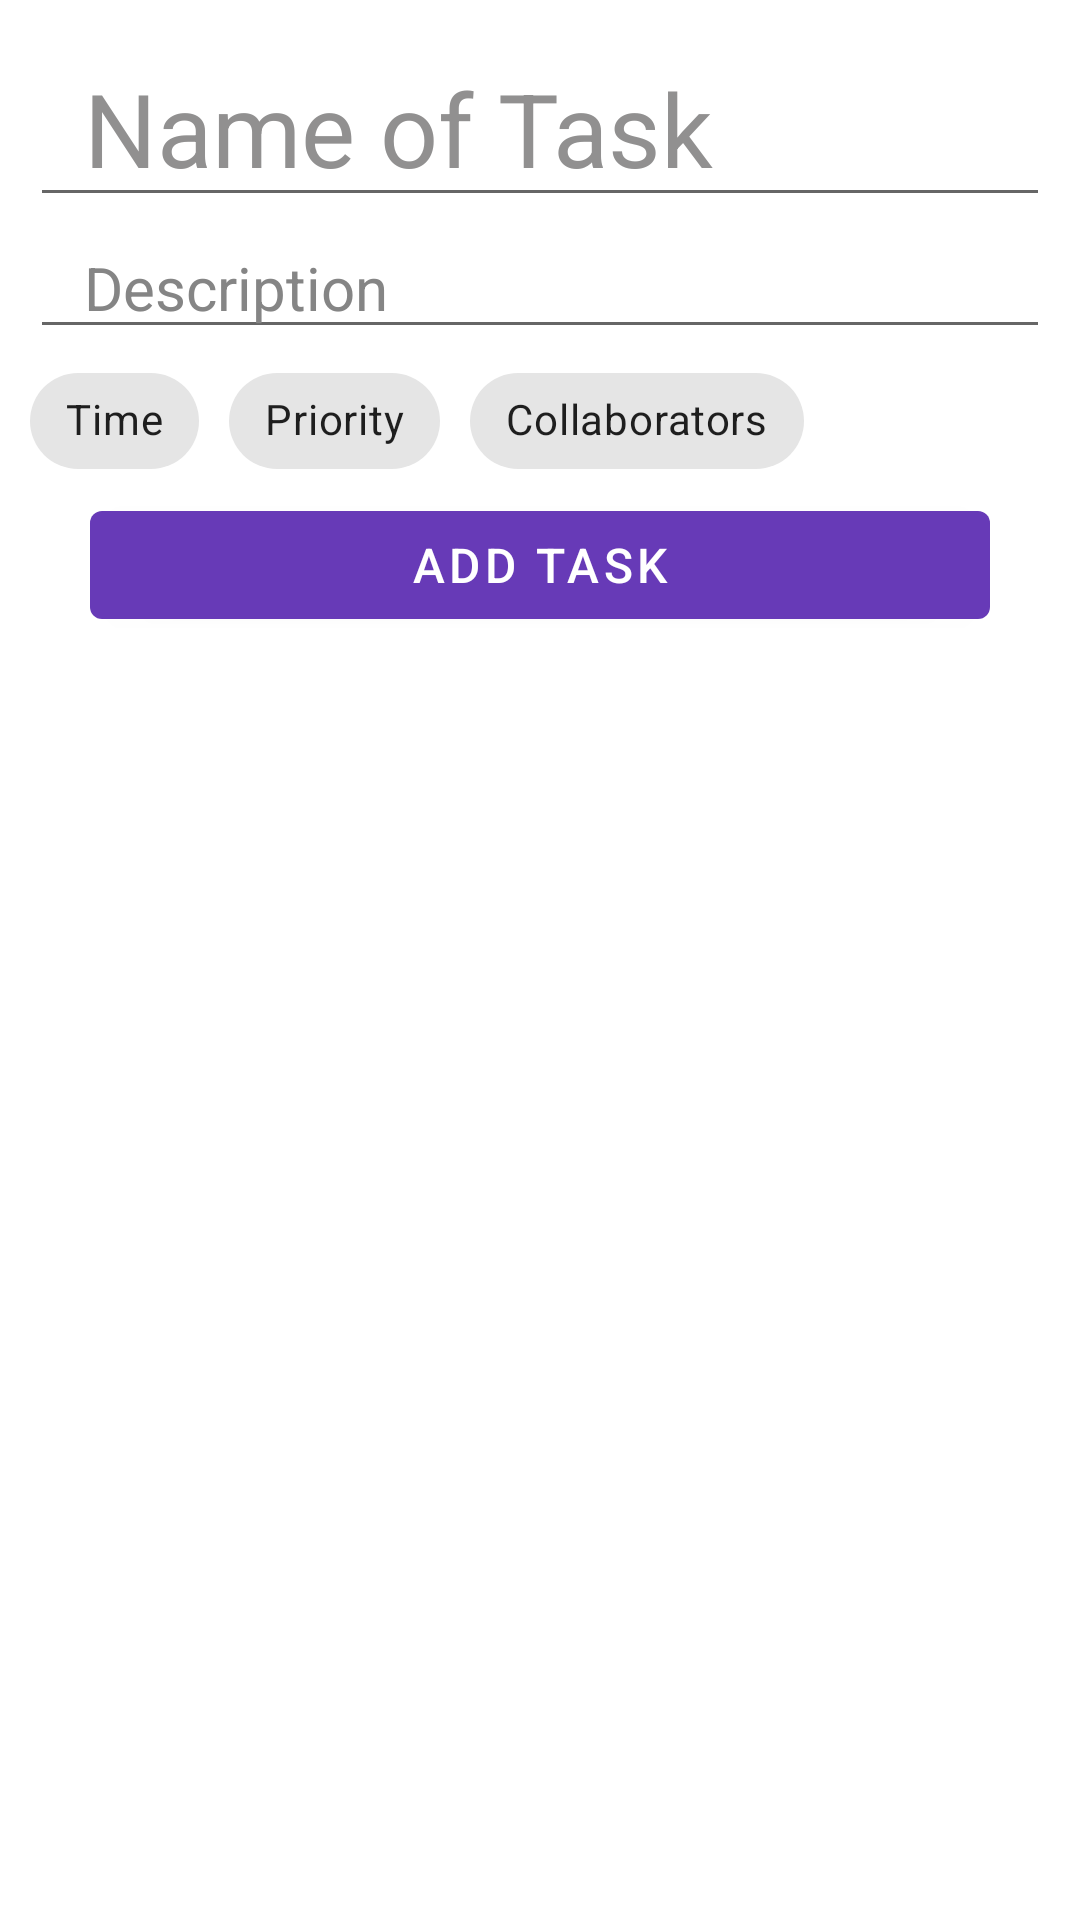

Reconstruct the res/layout file that produces this screen, plus the resources it refers to.
<!-- AndroidManifest.xml: application theme Theme.MyDay -->
<!-- res/layout/fragment_make_shared_task.xml -->
<?xml version="1.0" encoding="utf-8"?>
<LinearLayout xmlns:android="http://schemas.android.com/apk/res/android"
    android:layout_width="match_parent"
    android:layout_height="match_parent"
    android:orientation="vertical"
    android:padding="10dp">

    <com.google.android.material.textfield.TextInputEditText
        android:id="@+id/taskNameFragment"
        android:layout_width="match_parent"
        android:layout_height="wrap_content"
        android:autofillHints="no"
        android:hint="@string/nameHint"
        android:inputType="text"
        android:paddingHorizontal="18dp"
        android:textColorHint="#919090"
        android:textSize="34sp" />

    <com.google.android.material.textfield.TextInputEditText
        android:id="@+id/descriptionFragment"
        android:layout_width="match_parent"
        android:layout_height="wrap_content"
        android:autofillHints="no"
        android:gravity="top"
        android:hint="@string/descriptionHeading"
        android:inputType="textMultiLine"
        android:paddingHorizontal="18dp"
        android:paddingTop="10dp"
        android:textColorHint="#858585"
        android:textSize="20sp" />

    <LinearLayout
        android:id="@+id/chipLayout"
        android:layout_width="match_parent"
        android:layout_height="wrap_content"
        android:orientation="horizontal">

        <com.google.android.material.chip.Chip
            android:id="@+id/timeChip"
            android:layout_width="wrap_content"
            android:layout_height="wrap_content"
            android:text="@string/time"
            android:layout_marginEnd="10dp"
            style="@style/Widget.MaterialComponents.Chip.Choice" />

        <com.google.android.material.chip.Chip
            android:id="@+id/priorityChip"
            android:layout_width="wrap_content"
            android:layout_height="wrap_content"
            android:layout_marginEnd="10dp"
            android:text="@string/priorityChip"
            style="@style/Widget.MaterialComponents.Chip.Choice" />

        <com.google.android.material.chip.Chip
            android:id="@+id/collaboratorsChip"
            android:layout_width="wrap_content"
            android:layout_height="wrap_content"
            android:text="@string/collaborators"
            android:layout_marginEnd="10dp"
            style="@style/Widget.MaterialComponents.Chip.Choice" />

    </LinearLayout>

    <TimePicker
        android:id="@+id/timeFragment"
        android:layout_width="match_parent"
        android:layout_height="wrap_content"
        android:timePickerMode="spinner"
        android:visibility="gone">
    </TimePicker>

    <Spinner
        android:id="@+id/priorityFragment"
        android:layout_width="match_parent"
        android:layout_height="wrap_content"
        android:layout_marginTop="10dp"
        android:layout_marginBottom="10dp"
        android:contentDescription="@string/priority"
        android:minHeight="48dp"
        android:paddingHorizontal="18dp"
        android:visibility="gone"/>

    <ListView
        android:id="@+id/collaboratorsListView"
        android:layout_width="match_parent"
        android:layout_height="wrap_content"
        android:layout_marginTop="10dp"
        android:layout_marginBottom="10dp"
        android:paddingHorizontal="2dp"
        android:visibility="gone"/>

    <com.google.android.material.button.MaterialButton
        android:id="@+id/addButtonFragment"
        android:layout_width="match_parent"
        android:layout_height="wrap_content"
        android:layout_marginLeft="20dp"
        android:layout_marginRight="20dp"
        android:text="@string/addButton"
        android:textSize="16sp" />

</LinearLayout>
<!-- resources referenced by this layout -->
<resources>
  <string name="addButton">Add task</string>
  <string name="collaborators">Collaborators</string>
  <string name="descriptionHeading">Description</string>
  <string name="nameHint">Name of Task</string>
  <string name="priority">Choose priority</string>
  <string name="priorityChip">Priority</string>
  <string name="time">Time</string>
  <style name="Theme.MyDay" parent="Theme.MaterialComponents.DayNight.NoActionBar">
          
          <item name="colorPrimary">@color/purple</item>
          <item name="colorPrimaryVariant">@color/light_purple</item>
          <item name="colorOnPrimary">@color/white</item>
          
          <item name="colorSecondary">@color/blue</item>
          <item name="colorSecondaryVariant">@color/purple</item>
          <item name="colorOnSecondary">@color/white</item>
          
          <item name="android:statusBarColor">@color/light_purple</item>
      </style>
  <color name="purple">#673AB7</color>
  <color name="light_purple">#B890FF</color>
  <color name="white">#FFFFFFFF</color>
  <color name="blue">#0080BA</color>
</resources>
